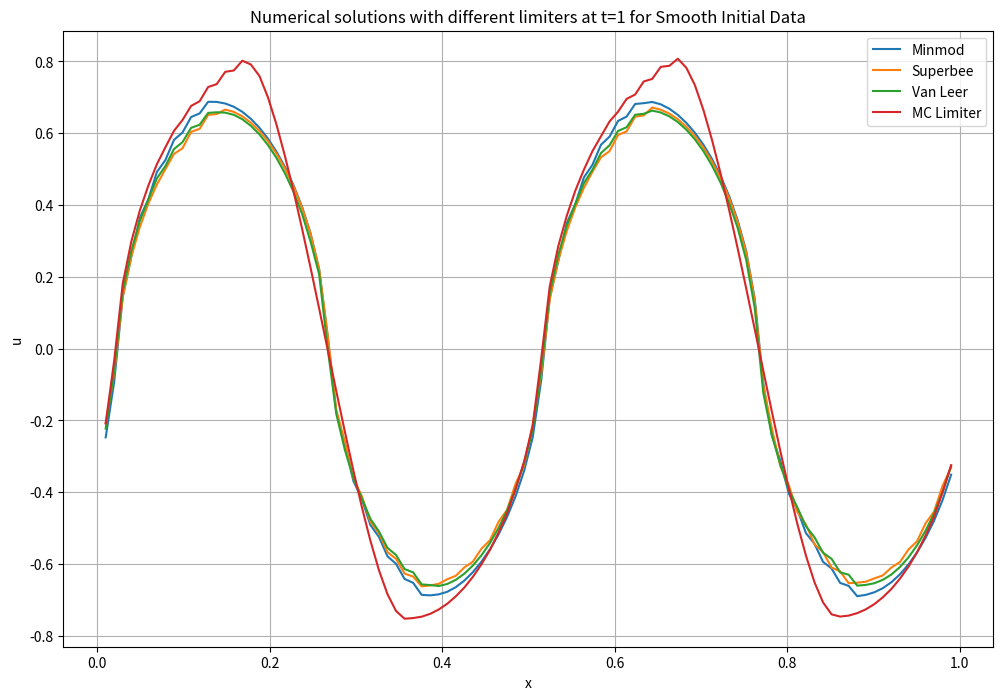

Here is the Python script that generated this plot:
import numpy as np
import matplotlib.pyplot as plt


# Define the limiter functions
def minmod(a, b):
    if a * b <= 0:
        return 0
    elif abs(a) < abs(b):
        return a
    else:
        return b


def superbee(a, b):
    if a * b <= 0:
        return 0
    else:
        return max(min(2 * abs(a), b), min(a, 2 * abs(b)))


def van_leer(a, b):
    if a * b <= 0:
        return 0
    else:
        return 2 * a * b / (a + b)


def mc_limiter(a, b):
    return max(0, min(min(2 * a, (a + b) / 2), 2 * b))


# Define the Godunov flux calculation using limiters
def godunov_flux(u, dx, limiter_func):
    du = np.diff(u)
    dflux = np.zeros_like(u)
    for i in range(1, len(u) - 1):
        dflux[i] = limiter_func(du[i - 1], du[i])

    f = u  # Flux function f(u) = u for linear advection
    flux = f[:-1] + 0.5 * dflux[:-1] * (dx - np.abs(f[:-1]))
    return flux


# Define the solver for advection with periodic boundary conditions
def solve_advection_periodic(N, tend, cfl, limiter_func):
    x = np.linspace(0, 1, N + 2)  # Includes ghost cells
    dx = x[1] - x[0]
    dt = cfl * dx
    t = 0
    u = np.sin(4 * np.pi * x)  # Smooth initial condition
    while t < tend:
        u[0] = u[-2]  # Apply periodic boundary conditions
        u[-1] = u[1]
        flux = godunov_flux(u, dx, limiter_func)
        u[1:-1] -= dt / dx * (flux[1:] - flux[:-1])
        t += dt
    return x[1:-1], u[1:-1]  # Exclude ghost cells


# Set parameters for the simulation
N = 100
tend = 1.0
cfl = 0.9

# Solve the advection equation using different limiters
x, u_minmod = solve_advection_periodic(N, tend, cfl, minmod)
x, u_superbee = solve_advection_periodic(N, tend, cfl, superbee)
x, u_van_leer = solve_advection_periodic(N, tend, cfl, van_leer)
x, u_mc = solve_advection_periodic(N, tend, cfl, mc_limiter)

# Plotting results
plt.figure(figsize=(12, 8))
plt.plot(x, u_minmod, label='Minmod')
plt.plot(x, u_superbee, label='Superbee')
plt.plot(x, u_van_leer, label='Van Leer')
plt.plot(x, u_mc, label='MC Limiter')
plt.legend()
plt.title('Numerical solutions with different limiters at t=1 for Smooth Initial Data')
plt.xlabel('x')
plt.ylabel('u')
plt.grid(True)
plt.show()
